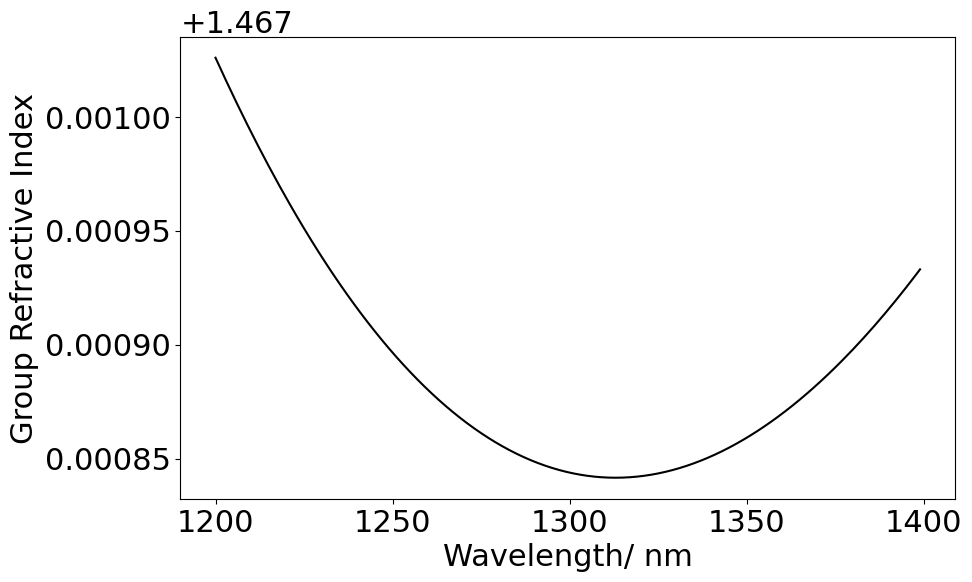

Here is the Python script that generated this plot:
import numpy as np
import matplotlib.pyplot as plt
plt.rcParams['font.size'] = 22  # Change the font size
plt.rcParams['font.family'] = 'Times New Roman' 

plot_ngvariation = True
if(plot_ngvariation==True):
    wavelength = np.arange(1200,1400,1)
    ng = 1.4565 + 3*(57.086/wavelength)**2 + (wavelength/17436)**2
    plt.figure(figsize=(10, 6))
    plt.plot(wavelength,ng, color='black')
    plt.xlabel('Wavelength/ nm')
    plt.ylabel('Group Refractive Index')
    plt.show()